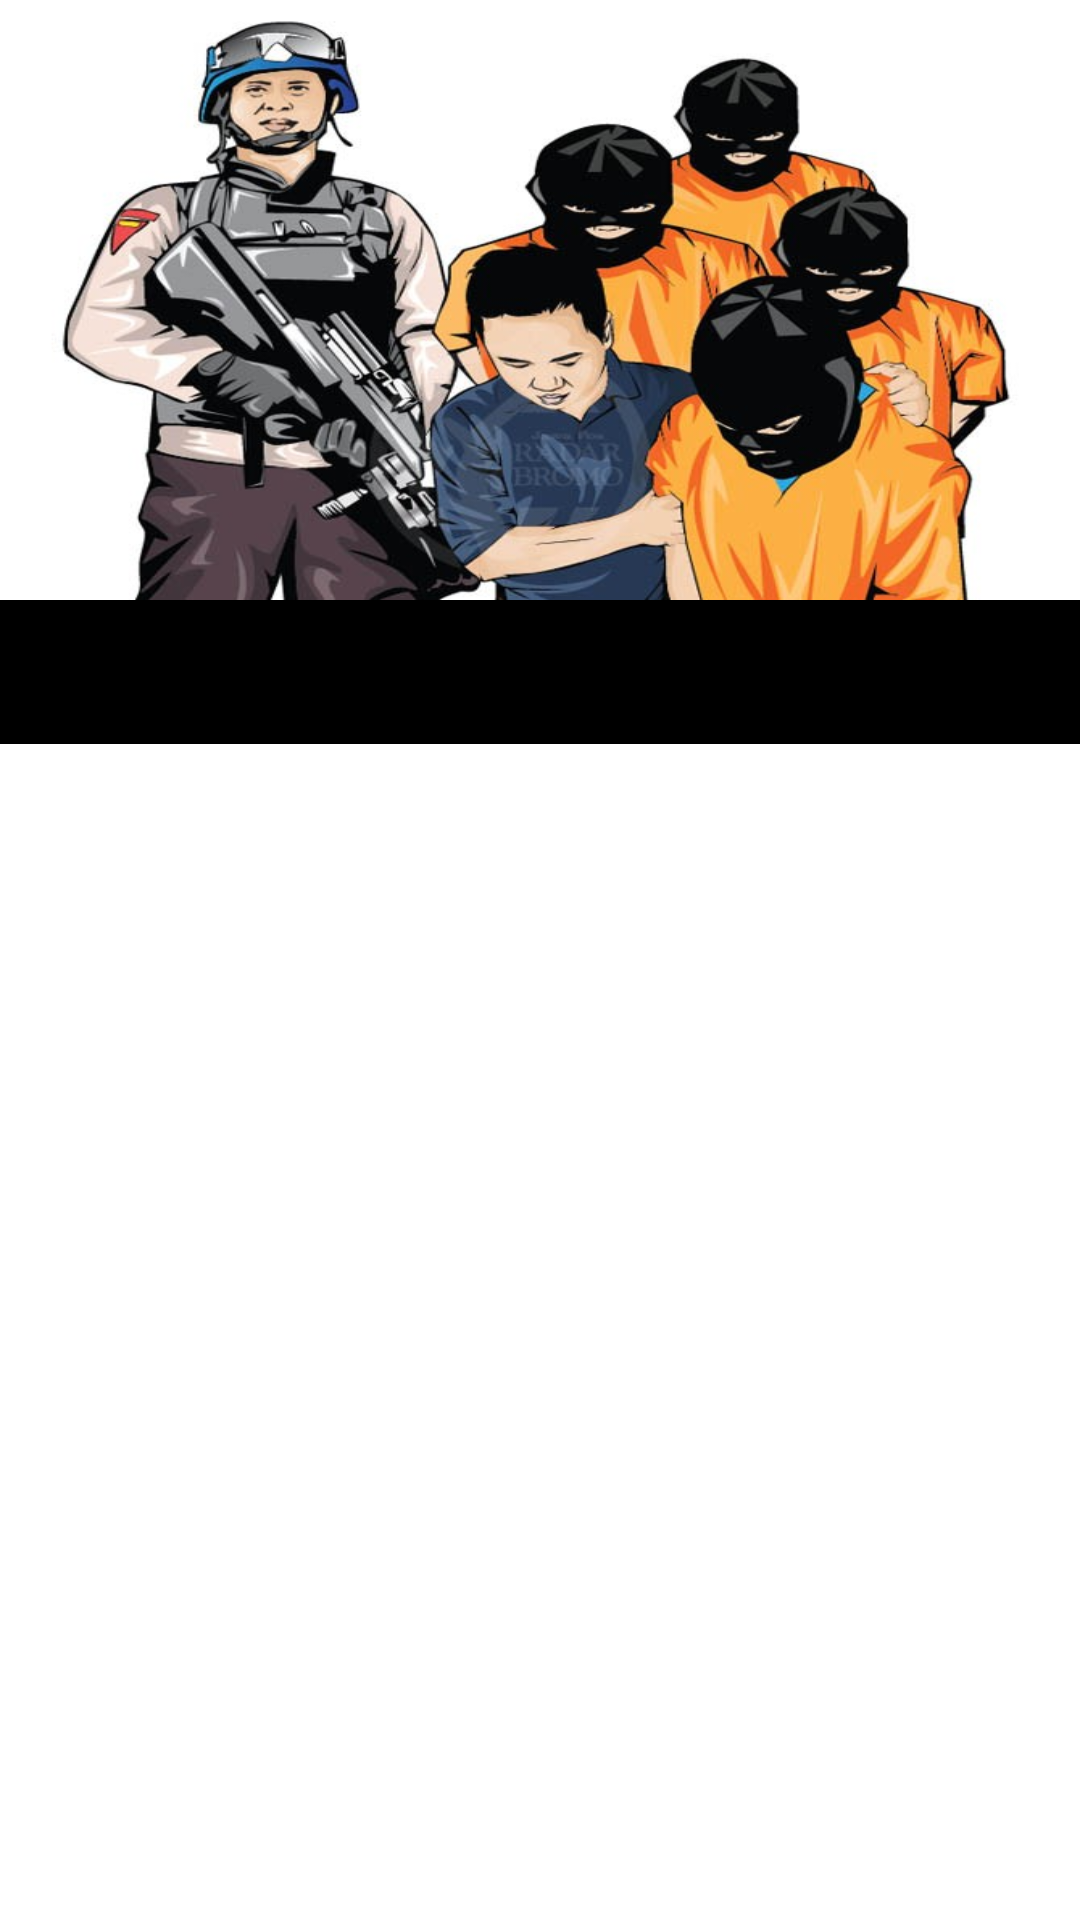

Layout XML and referenced resources for this Android screen:
<!-- AndroidManifest.xml: application theme Theme.TugasKelopok5 -->
<!-- res/layout/activity_kasus.xml -->
<?xml version="1.0" encoding="utf-8"?>
<LinearLayout xmlns:android="http://schemas.android.com/apk/res/android"
    xmlns:app="http://schemas.android.com/apk/res-auto"
    xmlns:tools="http://schemas.android.com/tools"
    android:layout_width="match_parent"
    android:layout_height="match_parent"
    tools:context=".Kasus"
    android:orientation="vertical">

    <com.google.android.material.appbar.AppBarLayout
        android:id="@+id/appBar_id"
        android:layout_width="wrap_content"
        android:layout_height="200dp"
        android:gravity="center">

        <ImageView
            android:id="@+id/programmerid"
            android:layout_width="match_parent"
            android:layout_height="match_parent"
            android:scaleType="fitXY"
            android:src="@drawable/kasus" />

    </com.google.android.material.appbar.AppBarLayout>

    <com.google.android.material.tabs.TabLayout
        android:layout_width="match_parent"
        android:layout_height="wrap_content"
        app:tabGravity="fill"
        app:tabMode="fixed"
        android:id="@+id/tablayout_id"
        app:tabTextColor="@color/teal_200"
        app:tabIndicatorColor="@color/purple_200"
        android:background="@color/black" />

    <androidx.viewpager.widget.ViewPager
        android:id="@+id/viewpager_id"
        android:layout_width="match_parent"
        android:layout_height="match_parent">
    </androidx.viewpager.widget.ViewPager>

</LinearLayout>
<!-- resources referenced by this layout -->
<resources>
  <!-- drawable kasus: jpeg bitmap (drawable, 70953 bytes) -->
  <style name="Theme.TugasKelopok5" parent="Theme.MaterialComponents.DayNight.DarkActionBar">
          
          <item name="colorPrimary">@color/purple_500</item>
          <item name="colorPrimaryVariant">@color/purple_700</item>
          <item name="colorOnPrimary">@color/white</item>
          
          <item name="colorSecondary">@color/teal_200</item>
          <item name="colorSecondaryVariant">@color/teal_700</item>
          <item name="colorOnSecondary">@color/black</item>
          
          <item name="android:statusBarColor" tools:targetApi="l">?attr/colorPrimaryVariant</item>
          
      </style>
  <!-- not gathered from this repository: default colours our renderer supplied (Android Studio template values) -->
  <color name="purple_200">#FFBB86FC</color>
  <color name="purple_500">#FF6200EE</color>
  <color name="purple_700">#FF3700B3</color>
  <color name="teal_200">#FF03DAC5</color>
  <color name="teal_700">#FF018786</color>
  <color name="black">#FF000000</color>
  <color name="white">#FFFFFFFF</color>
</resources>
